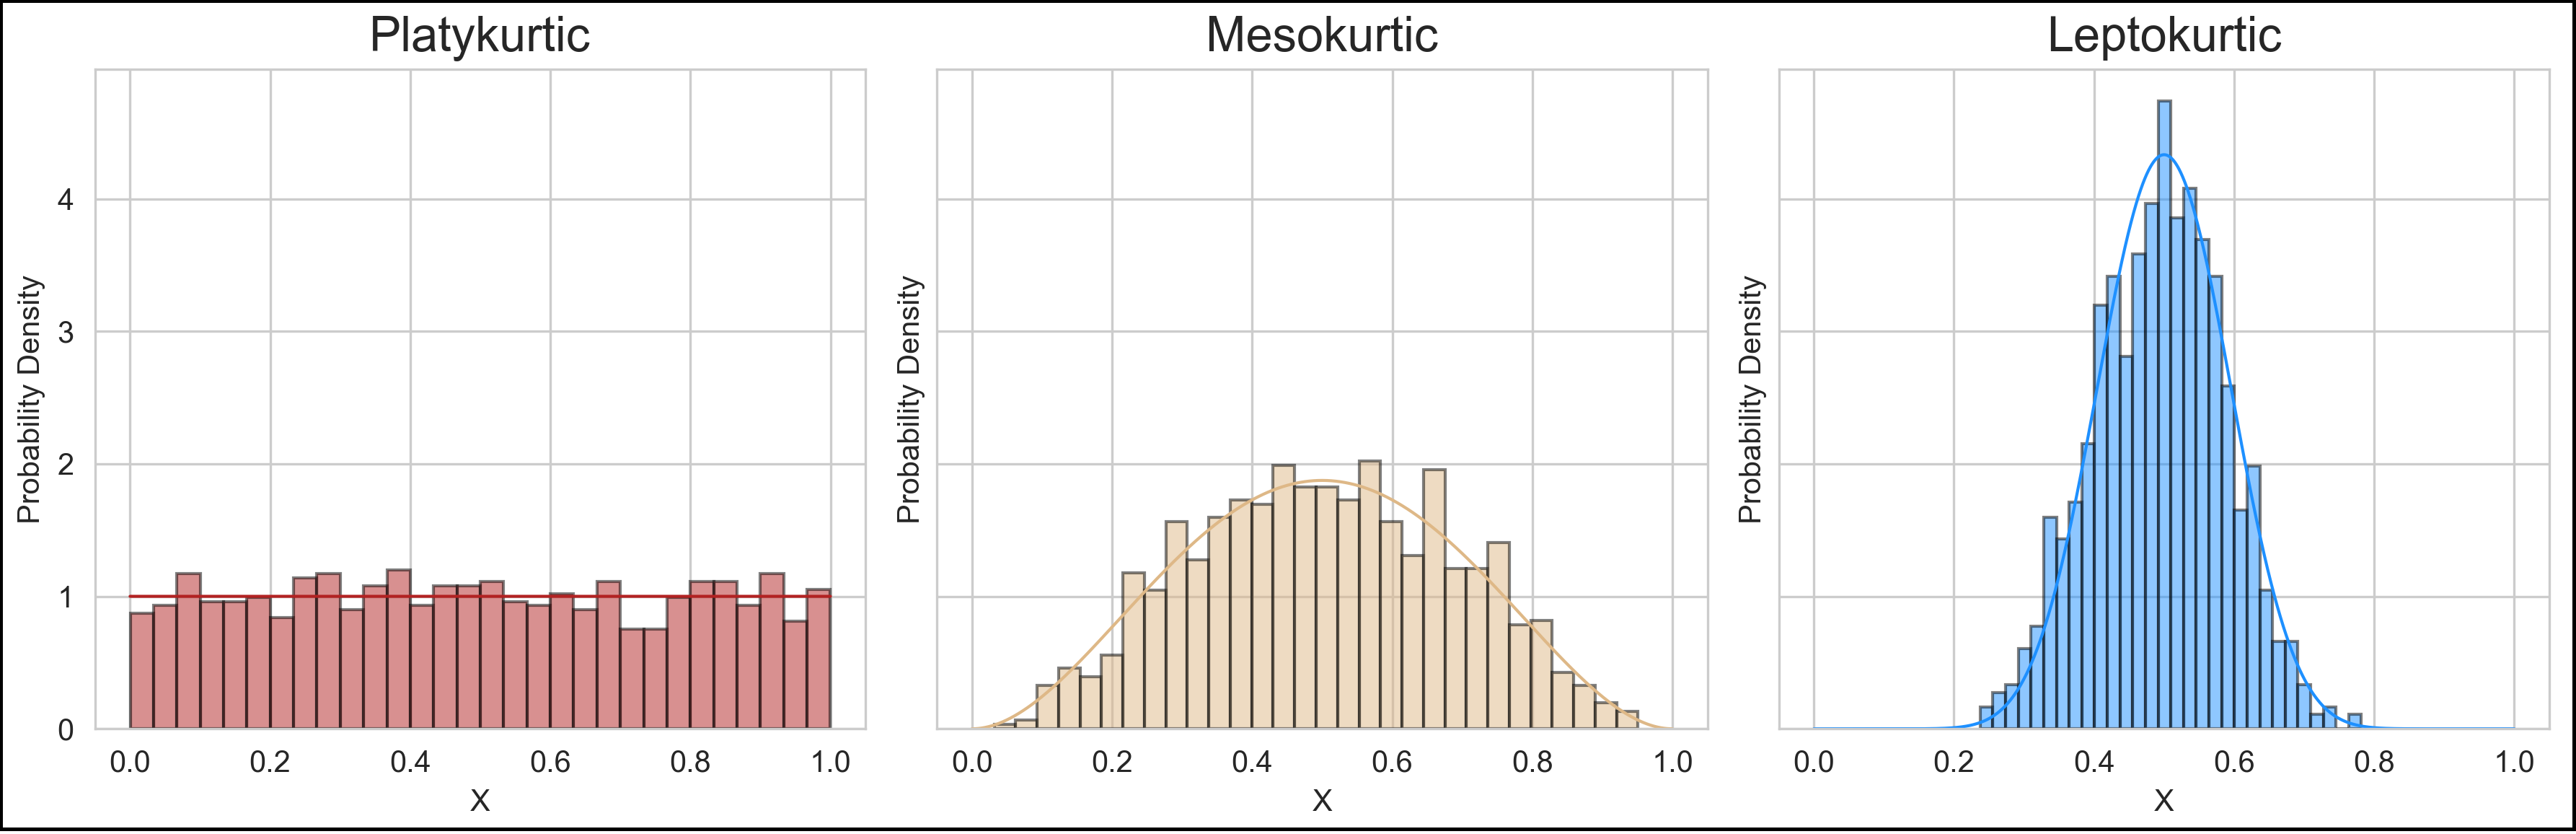

Reproduce this figure in Python.
import matplotlib.pyplot as plt
import numpy as np
from scipy.stats import beta
import numpy as np
from scipy.stats import beta
import matplotlib.pyplot as plt
import scipy.stats as stats
plt.rcParams['figure.figsize'] = [9, 4]
fig, ax1 = plt.subplots(1, 3, figsize=(12, 4), sharey=True)
# Generate beta pdfs
x = np.linspace(0, 1, 100000)
y1 = beta.pdf(x, 1,1)
y2 = beta.pdf(x, 3,3)
y3 = beta.pdf(x, 15, 15)
'''
# Calculate and display kurtosis value for first subplot
kurtosis1 = stats.beta.stats( 0.85, 0.85, moments='k')
ax1[0].text(0.05, 0.9, f"Kurtosis: {kurtosis1:.2f}", transform=ax1[0].transAxes)
'''
# First subplot
ax1[0].plot(x, y1, linewidth=1, color='firebrick')
ax1[0].set_title("Beta(2,2)")
ax1[0].set_xlabel("X")
ax1[0].set_ylabel("Probability Density")

'''
# Calculate and display kurtosis value for second subplot
kurtosis2 = stats.beta.stats(2, 2, moments='k')
ax1[1].text(0.05, 0.9, f"Kurtosis: {kurtosis2:.2f}", transform=ax1[1].transAxes)
'''
# Second subplot
ax1[1].plot(x, y2, linewidth=1, color='burlywood')
ax1[1].set_title("Beta(5,5)")
ax1[1].set_xlabel("X")
ax1[1].set_ylabel("Probability Density")
'''
# Calculate and display kurtosis value for third subplot
kurtosis3 = stats.beta.stats( 15, 15, moments='k')
ax1[2].text(0.05, 0.9, f"Kurtosis: {kurtosis3:.2f}", transform=ax1[2].transAxes)
'''
# Third subplot
ax1[2].plot(x, y3, linewidth=1, color='dodgerblue')
ax1[2].set_title("Beta(8,8)")
ax1[2].set_xlabel("X")
ax1[2].set_ylabel("Probability Density")

# Plot histograms for each beta distribution
ax1[0].hist(beta.rvs(1,1, size=1000), bins=30, density=True, color='firebrick',alpha=0.5, edgecolor='black')
ax1[0].set_title('Platykurtic', fontsize=16)
ax1[1].hist(beta.rvs(3,3, size=1000), bins=30, density=True, color='burlywood',alpha=0.5, edgecolor='black')
ax1[1].set_title('Mesokurtic', fontsize=16)
ax1[2].hist(beta.rvs(15, 15, size=1000), bins=30, density=True, color='dodgerblue',alpha=0.5, edgecolor='black')
ax1[2].set_title('Leptokurtic', fontsize=16)

'''
q1, q3 = np.percentile(y1, [25, 75])
iqr = q3 - q1
ax1[0].annotate(f"IQR = {iqr:.2f}", xy=(0.05, 0.9), xycoords='axes fraction', fontsize=12)

q1, q3 = np.percentile(y2, [25, 75])
iqr = q3 - q1
ax1[1].annotate(f"IQR = {iqr:.2f}", xy=(0.05, 0.9), xycoords='axes fraction', fontsize=12)

q1, q3 = np.percentile(y3, [25, 75])
iqr = q3 - q1
ax1[2].annotate(f"IQR = {iqr:.2f}", xy=(0.05, 0.9), xycoords='axes fraction', fontsize=12)
'''
plt.tight_layout()
plt.savefig('kurtosis_example.png', dpi=300)
plt.show()